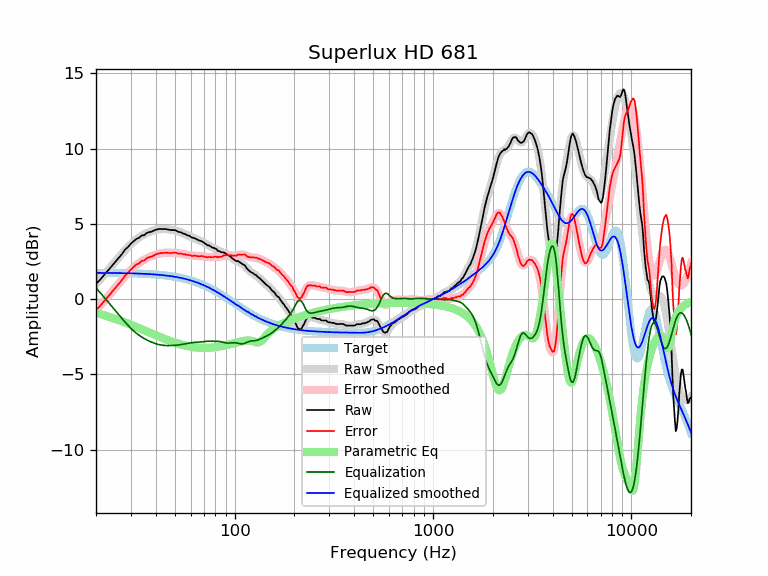

The file beside this chart, header and first rows:
frequency, raw, error, smoothed, error_smoothed, equalization, parametric_eq, equalized_raw, equalized_smoothed, target
20, 1.02, -0.72, 1.00, -0.75, 0.75, -0.92, 1.77, 1.74, 1.74
21, 1.29, -0.45, 1.31, -0.43, 0.43, -0.99, 1.72, 1.74, 1.74
22, 1.61, -0.13, 1.62, -0.12, 0.12, -1.07, 1.73, 1.74, 1.74
23, 1.90, 0.16, 1.92, 0.18, -0.18, -1.15, 1.72, 1.74, 1.74
24, 2.19, 0.46, 2.20, 0.47, -0.47, -1.23, 1.72, 1.74, 1.74
25, 2.46, 0.73, 2.48, 0.75, -0.75, -1.31, 1.71, 1.73, 1.73
26, 2.73, 1.00, 2.75, 1.02, -1.02, -1.39, 1.71, 1.73, 1.73
27, 2.98, 1.26, 3.00, 1.28, -1.28, -1.47, 1.71, 1.73, 1.73
28, 3.28, 1.56, 3.24, 1.52, -1.52, -1.54, 1.76, 1.72, 1.72
29, 3.46, 1.75, 3.46, 1.74, -1.74, -1.62, 1.72, 1.72, 1.72
30, 3.68, 1.97, 3.65, 1.94, -1.94, -1.70, 1.74, 1.71, 1.71
31, 3.85, 2.15, 3.82, 2.12, -2.12, -1.78, 1.74, 1.71, 1.71
32, 4.00, 2.30, 3.97, 2.27, -2.27, -1.85, 1.73, 1.70, 1.70
33, 4.07, 2.38, 4.10, 2.40, -2.40, -1.93, 1.67, 1.70, 1.70
34, 4.23, 2.54, 4.21, 2.52, -2.52, -2.00, 1.72, 1.69, 1.69
35, 4.24, 2.56, 4.30, 2.62, -2.62, -2.07, 1.63, 1.68, 1.68
36, 4.38, 2.71, 4.38, 2.70, -2.70, -2.14, 1.68, 1.67, 1.67
37, 4.44, 2.78, 4.44, 2.78, -2.78, -2.21, 1.66, 1.66, 1.66
38, 4.47, 2.82, 4.50, 2.85, -2.85, -2.27, 1.63, 1.65, 1.65
39, 4.54, 2.90, 4.55, 2.91, -2.91, -2.34, 1.64, 1.64, 1.64
40, 4.60, 2.97, 4.59, 2.96, -2.96, -2.40, 1.65, 1.63, 1.63
41, 4.64, 3.02, 4.62, 3.00, -3.00, -2.46, 1.64, 1.62, 1.62
42, 4.66, 3.05, 4.64, 3.03, -3.03, -2.51, 1.63, 1.61, 1.61
43, 4.65, 3.06, 4.65, 3.06, -3.06, -2.57, 1.60, 1.60, 1.60
44, 4.65, 3.07, 4.65, 3.07, -3.07, -2.62, 1.58, 1.58, 1.58
45, 4.65, 3.08, 4.65, 3.08, -3.08, -2.67, 1.57, 1.57, 1.57
46, 4.62, 3.07, 4.64, 3.08, -3.08, -2.72, 1.54, 1.55, 1.55
47, 4.60, 3.07, 4.62, 3.08, -3.08, -2.77, 1.52, 1.54, 1.54
48, 4.58, 3.06, 4.60, 3.08, -3.08, -2.81, 1.50, 1.52, 1.52
49, 4.58, 3.08, 4.58, 3.08, -3.08, -2.85, 1.51, 1.50, 1.50
50, 4.58, 3.10, 4.55, 3.07, -3.07, -2.89, 1.52, 1.48, 1.48
51, 4.53, 3.07, 4.52, 3.06, -3.06, -2.93, 1.48, 1.46, 1.46
52, 4.46, 3.02, 4.49, 3.04, -3.04, -2.96, 1.42, 1.44, 1.44
53, 4.45, 3.03, 4.45, 3.03, -3.03, -2.99, 1.42, 1.42, 1.42
54, 4.42, 3.02, 4.41, 3.01, -3.01, -3.02, 1.41, 1.40, 1.40
55, 4.35, 2.98, 4.37, 2.99, -2.99, -3.05, 1.36, 1.38, 1.38
56, 4.33, 2.98, 4.32, 2.97, -2.97, -3.08, 1.36, 1.35, 1.35
57, 4.27, 2.95, 4.28, 2.95, -2.95, -3.10, 1.32, 1.33, 1.33
58, 4.22, 2.92, 4.23, 2.93, -2.93, -3.12, 1.29, 1.30, 1.30
59, 4.21, 2.94, 4.19, 2.92, -2.92, -3.14, 1.30, 1.27, 1.27
60, 4.14, 2.90, 4.15, 2.90, -2.90, -3.16, 1.24, 1.24, 1.24
61, 4.07, 2.86, 4.11, 2.89, -2.89, -3.17, 1.18, 1.22, 1.22
62, 4.07, 2.89, 4.07, 2.88, -2.88, -3.19, 1.19, 1.19, 1.19
63, 4.03, 2.88, 4.03, 2.87, -2.87, -3.20, 1.16, 1.16, 1.16
64, 3.99, 2.87, 3.99, 2.87, -2.87, -3.21, 1.13, 1.12, 1.12
65, 3.94, 2.85, 3.95, 2.86, -2.86, -3.22, 1.08, 1.09, 1.09
66, 3.90, 2.84, 3.91, 2.85, -2.85, -3.23, 1.05, 1.06, 1.06
67, 3.87, 2.85, 3.87, 2.85, -2.85, -3.23, 1.03, 1.02, 1.02
68, 3.85, 2.86, 3.83, 2.84, -2.84, -3.23, 1.01, 0.99, 0.99
69, 3.80, 2.85, 3.79, 2.83, -2.83, -3.24, 0.97, 0.95, 0.95
70, 3.75, 2.83, 3.74, 2.82, -2.82, -3.24, 0.93, 0.92, 0.92
71, 3.67, 2.79, 3.69, 2.81, -2.81, -3.24, 0.86, 0.88, 0.88
72, 3.64, 2.80, 3.65, 2.80, -2.80, -3.24, 0.84, 0.84, 0.84
73, 3.57, 2.77, 3.60, 2.80, -2.80, -3.23, 0.78, 0.81, 0.81
74, 3.57, 2.80, 3.56, 2.79, -2.79, -3.23, 0.78, 0.77, 0.77
75, 3.52, 2.79, 3.52, 2.79, -2.79, -3.23, 0.73, 0.73, 0.73
76, 3.47, 2.78, 3.48, 2.79, -2.79, -3.22, 0.68, 0.69, 0.69
77, 3.43, 2.78, 3.44, 2.79, -2.79, -3.21, 0.64, 0.65, 0.65
78, 3.40, 2.79, 3.41, 2.79, -2.79, -3.21, 0.61, 0.61, 0.61
79, 3.39, 2.82, 3.37, 2.80, -2.80, -3.20, 0.60, 0.57, 0.57
... 553 more rows
